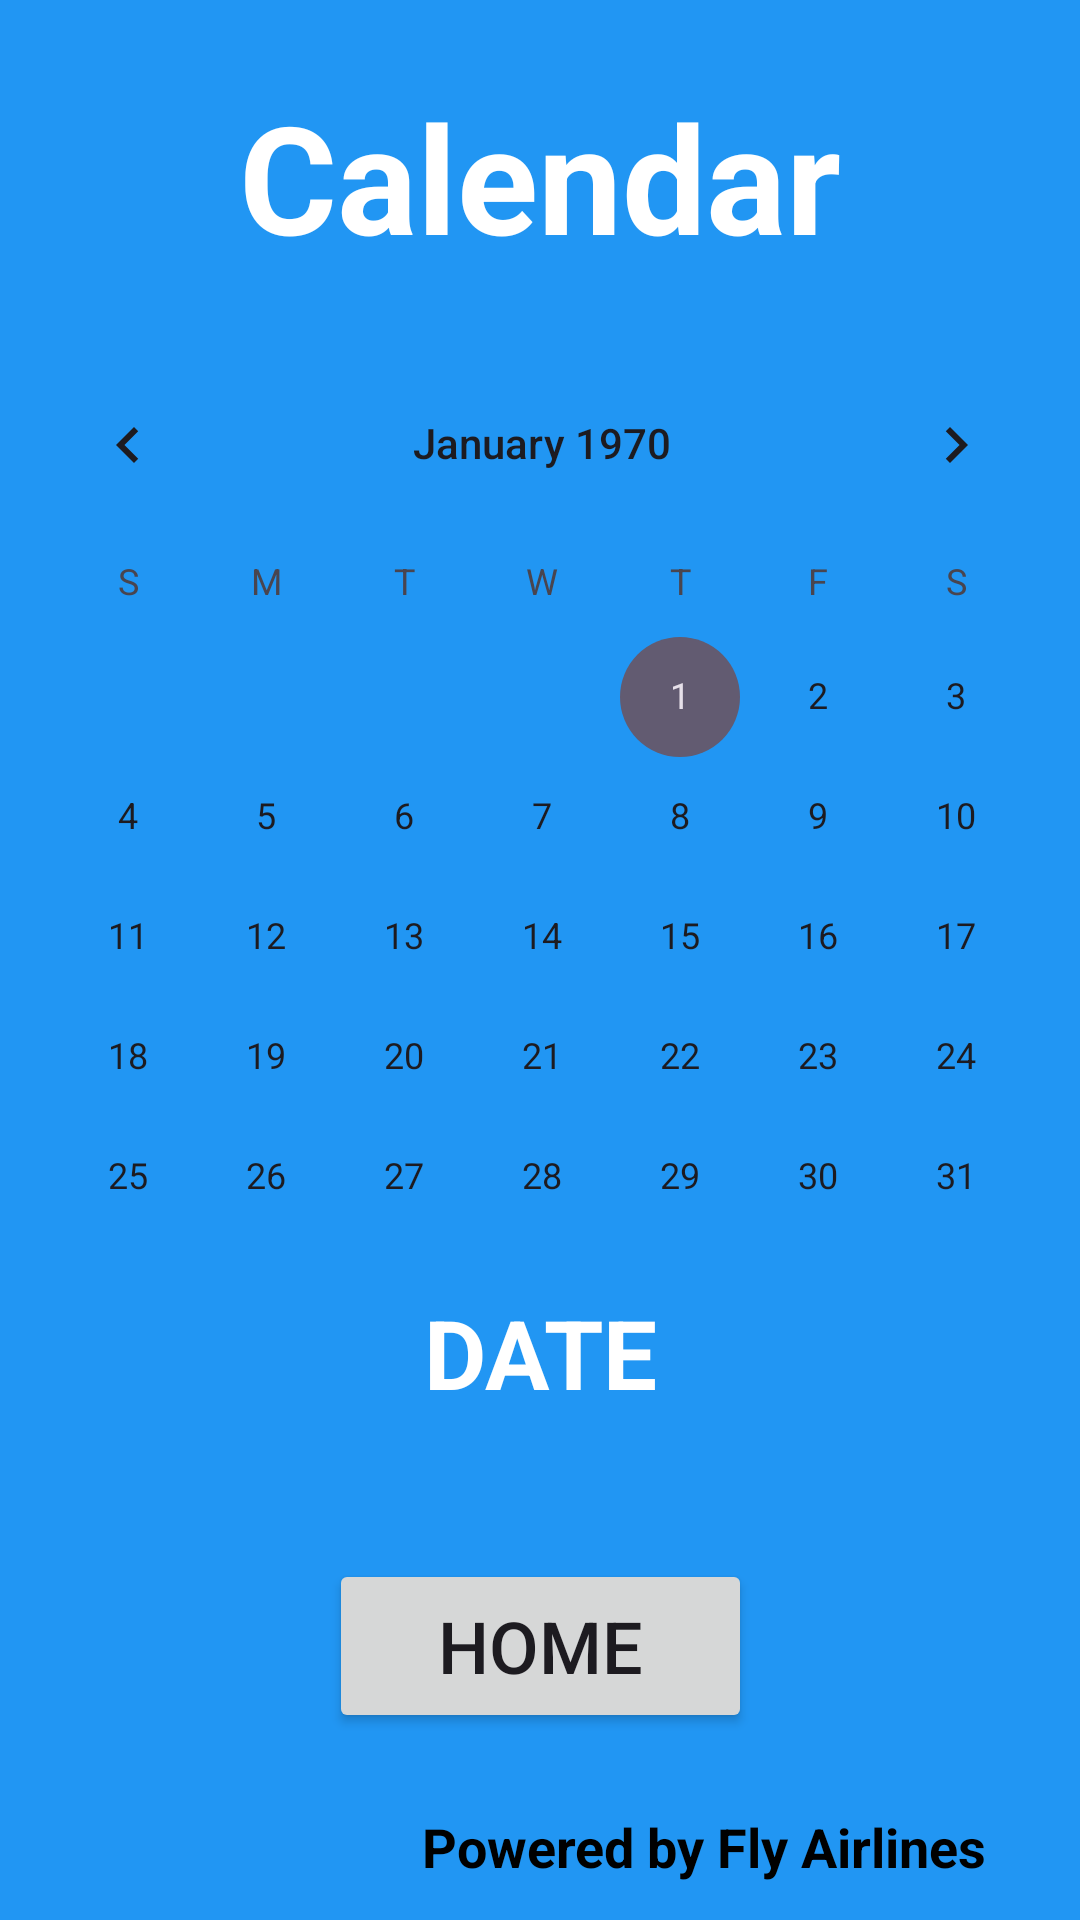

Android layout source for this screen:
<!-- AndroidManifest.xml: application theme Theme.Demo -->
<!-- res/layout/activity_calendar.xml -->
<?xml version="1.0" encoding="utf-8"?>
<androidx.constraintlayout.widget.ConstraintLayout xmlns:android="http://schemas.android.com/apk/res/android"
    xmlns:app="http://schemas.android.com/apk/res-auto"
    xmlns:tools="http://schemas.android.com/tools"
    android:layout_width="match_parent"
    android:layout_height="match_parent"
    tools:context=".Calendar"
    android:background="#2196F3">


    <Button
        android:id="@+id/b_calendarToMain"
        android:layout_width="141dp"
        android:layout_height="58dp"
        android:text="HOME"
        android:textSize="24sp"
        app:layout_constraintBottom_toBottomOf="parent"
        app:layout_constraintEnd_toEndOf="parent"
        app:layout_constraintStart_toStartOf="parent"
        app:layout_constraintTop_toTopOf="parent"
        app:layout_constraintVertical_bias="0.893" />

    <TextView
        android:id="@+id/textView_calendar"
        android:layout_width="216dp"
        android:layout_height="25dp"
        android:text="  Powered by Fly Airlines"
        android:textColor="@color/black"
        android:textSize="18sp"
        android:textStyle="bold"
        app:layout_constraintBottom_toBottomOf="parent"
        app:layout_constraintEnd_toEndOf="parent"
        app:layout_constraintHorizontal_bias="0.917"
        app:layout_constraintStart_toStartOf="parent"
        app:layout_constraintTop_toTopOf="parent"
        app:layout_constraintVertical_bias="0.981" />

    <TextView
        android:id="@+id/text_calendar"
        android:layout_width="305dp"
        android:layout_height="67dp"
        android:text="Calendar"
        android:textAlignment="center"
        android:textColor="@color/white"
        android:textSize="50sp"
        android:textStyle="bold"
        app:layout_constraintBottom_toBottomOf="parent"
        app:layout_constraintEnd_toEndOf="parent"
        app:layout_constraintStart_toStartOf="parent"
        app:layout_constraintTop_toTopOf="parent"
        app:layout_constraintVertical_bias="0.044" />

    <TextView
        android:id="@+id/text_calendar_2"
        android:layout_width="181dp"
        android:layout_height="62dp"
        android:text="DATE"
        android:textAlignment="center"
        android:textColor="@color/white"
        android:textSize="32sp"
        android:textStyle="bold"
        app:layout_constraintBottom_toBottomOf="parent"
        app:layout_constraintEnd_toEndOf="parent"
        app:layout_constraintStart_toStartOf="parent"
        app:layout_constraintTop_toTopOf="parent"
        app:layout_constraintVertical_bias="0.743" />

    <CalendarView
        android:id="@+id/calendarView_Calendar"
        android:layout_width="362dp"
        android:layout_height="314dp"
        app:layout_constraintBottom_toBottomOf="parent"
        app:layout_constraintEnd_toEndOf="parent"
        app:layout_constraintHorizontal_bias="0.489"
        app:layout_constraintStart_toStartOf="parent"
        app:layout_constraintTop_toTopOf="parent"
        app:layout_constraintVertical_bias="0.351" />

</androidx.constraintlayout.widget.ConstraintLayout>
<!-- resources referenced by this layout -->
<resources>
  <style name="Theme.Demo" parent="Base.Theme.Demo" />
  <style name="Base.Theme.Demo" parent="Theme.Material3.DayNight.NoActionBar">
          
          
      </style>
  <!-- not gathered from this repository: default colours our renderer supplied (Android Studio template values) -->
  <color name="black">#FF000000</color>
  <color name="white">#FFFFFFFF</color>
</resources>
